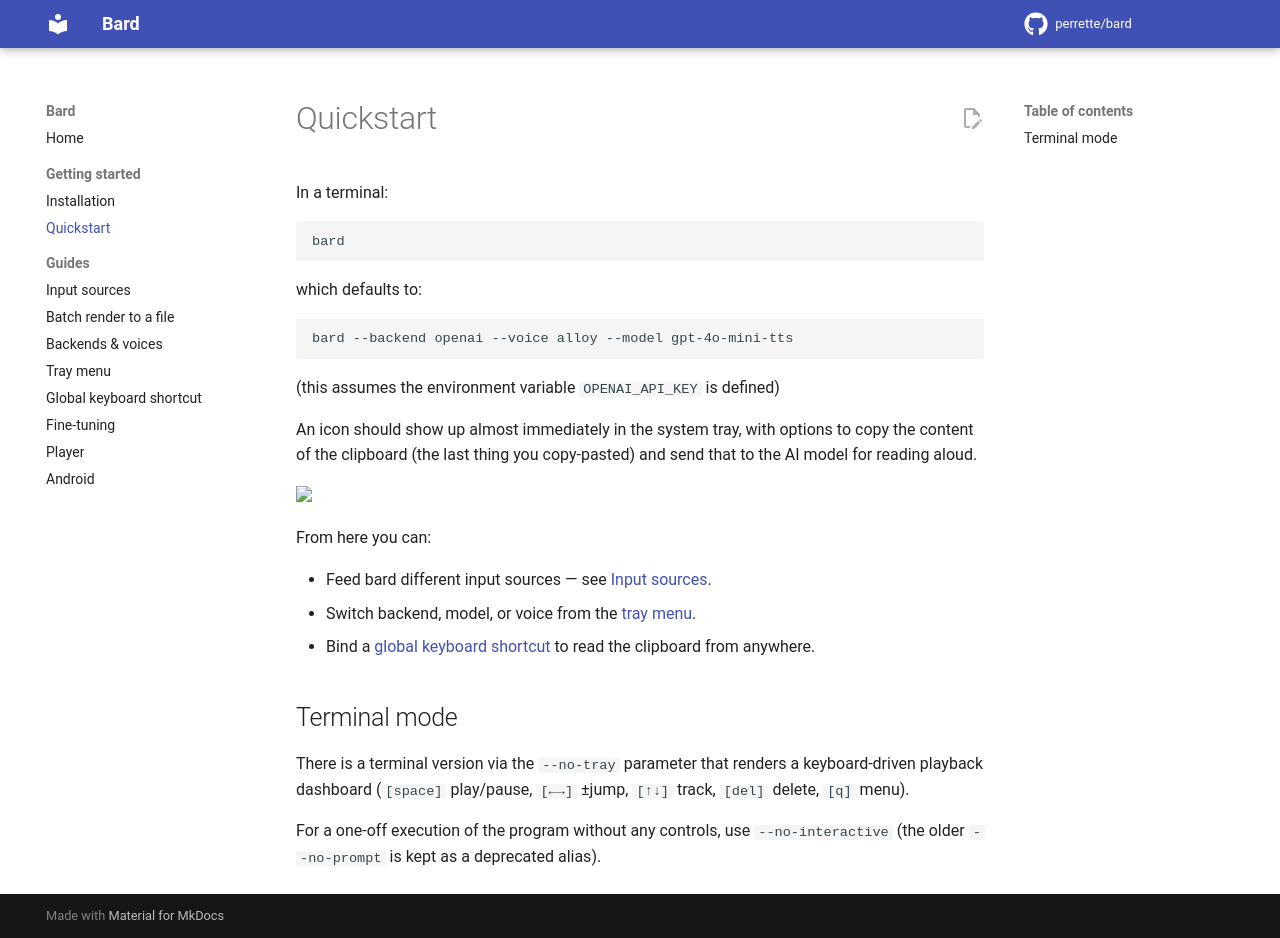

repository: perrette/bard · page: quickstart/index.html · generator: mkdocs

# Quickstart

In a terminal:

```bash
bard
```

which defaults to:

```bash
bard --backend openai --voice alloy --model gpt-4o-mini-tts
```

(this assumes the environment variable `OPENAI_API_KEY` is defined)

An icon should show up almost immediately in the system tray, with options to
copy the content of the clipboard (the last thing you copy-pasted) and send that
to the AI model for reading aloud.

<img src="https://raw.githubusercontent.com/perrette/bard/main/docs/app-tray-menu.png" width="300px">

From here you can:

- Feed bard different input sources — see [Input sources](input-sources.md).
- Switch backend, model, or voice from the [tray menu](tray-menu.md).
- Bind a [global keyboard shortcut](keyboard-shortcut.md) to read the clipboard
  from anywhere.

## Terminal mode

There is a terminal version via the `--no-tray` parameter that renders a
keyboard-driven playback dashboard
(`[space]` play/pause, `[←→]` ±jump, `[↑↓]` track, `[del]` delete, `[q]` menu).

For a one-off execution of the program without any controls, use
`--no-interactive` (the older `--no-prompt` is kept as a deprecated alias).
